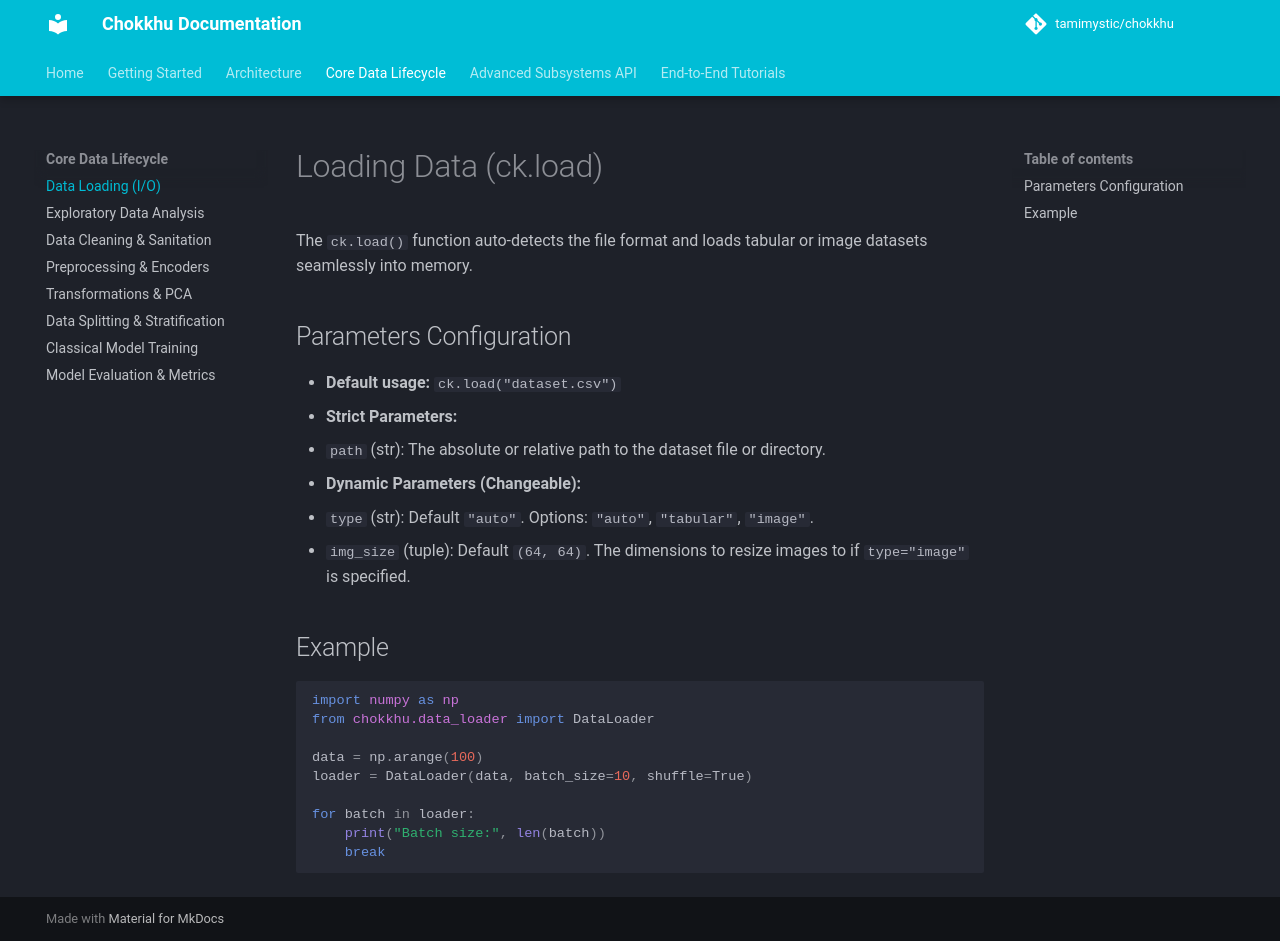

repository: tamimystic/chokkhu · page: api/load/index.html · generator: mkdocs

# Loading Data (ck.load)

The `ck.load()` function auto-detects the file format and loads tabular or image datasets seamlessly into memory.

## Parameters Configuration

- **Default usage:** `ck.load("dataset.csv")`
- **Strict Parameters:**
  - `path` (str): The absolute or relative path to the dataset file or directory.
- **Dynamic Parameters (Changeable):**
  - `type` (str): Default `"auto"`. Options: `"auto"`, `"tabular"`, `"image"`.
  - `img_size` (tuple): Default `(64, 64)`. The dimensions to resize images to if `type="image"` is specified.

## Example

```python
import numpy as np
from chokkhu.data_loader import DataLoader

data = np.arange(100)
loader = DataLoader(data, batch_size=10, shuffle=True)

for batch in loader:
    print("Batch size:", len(batch))
    break
```
